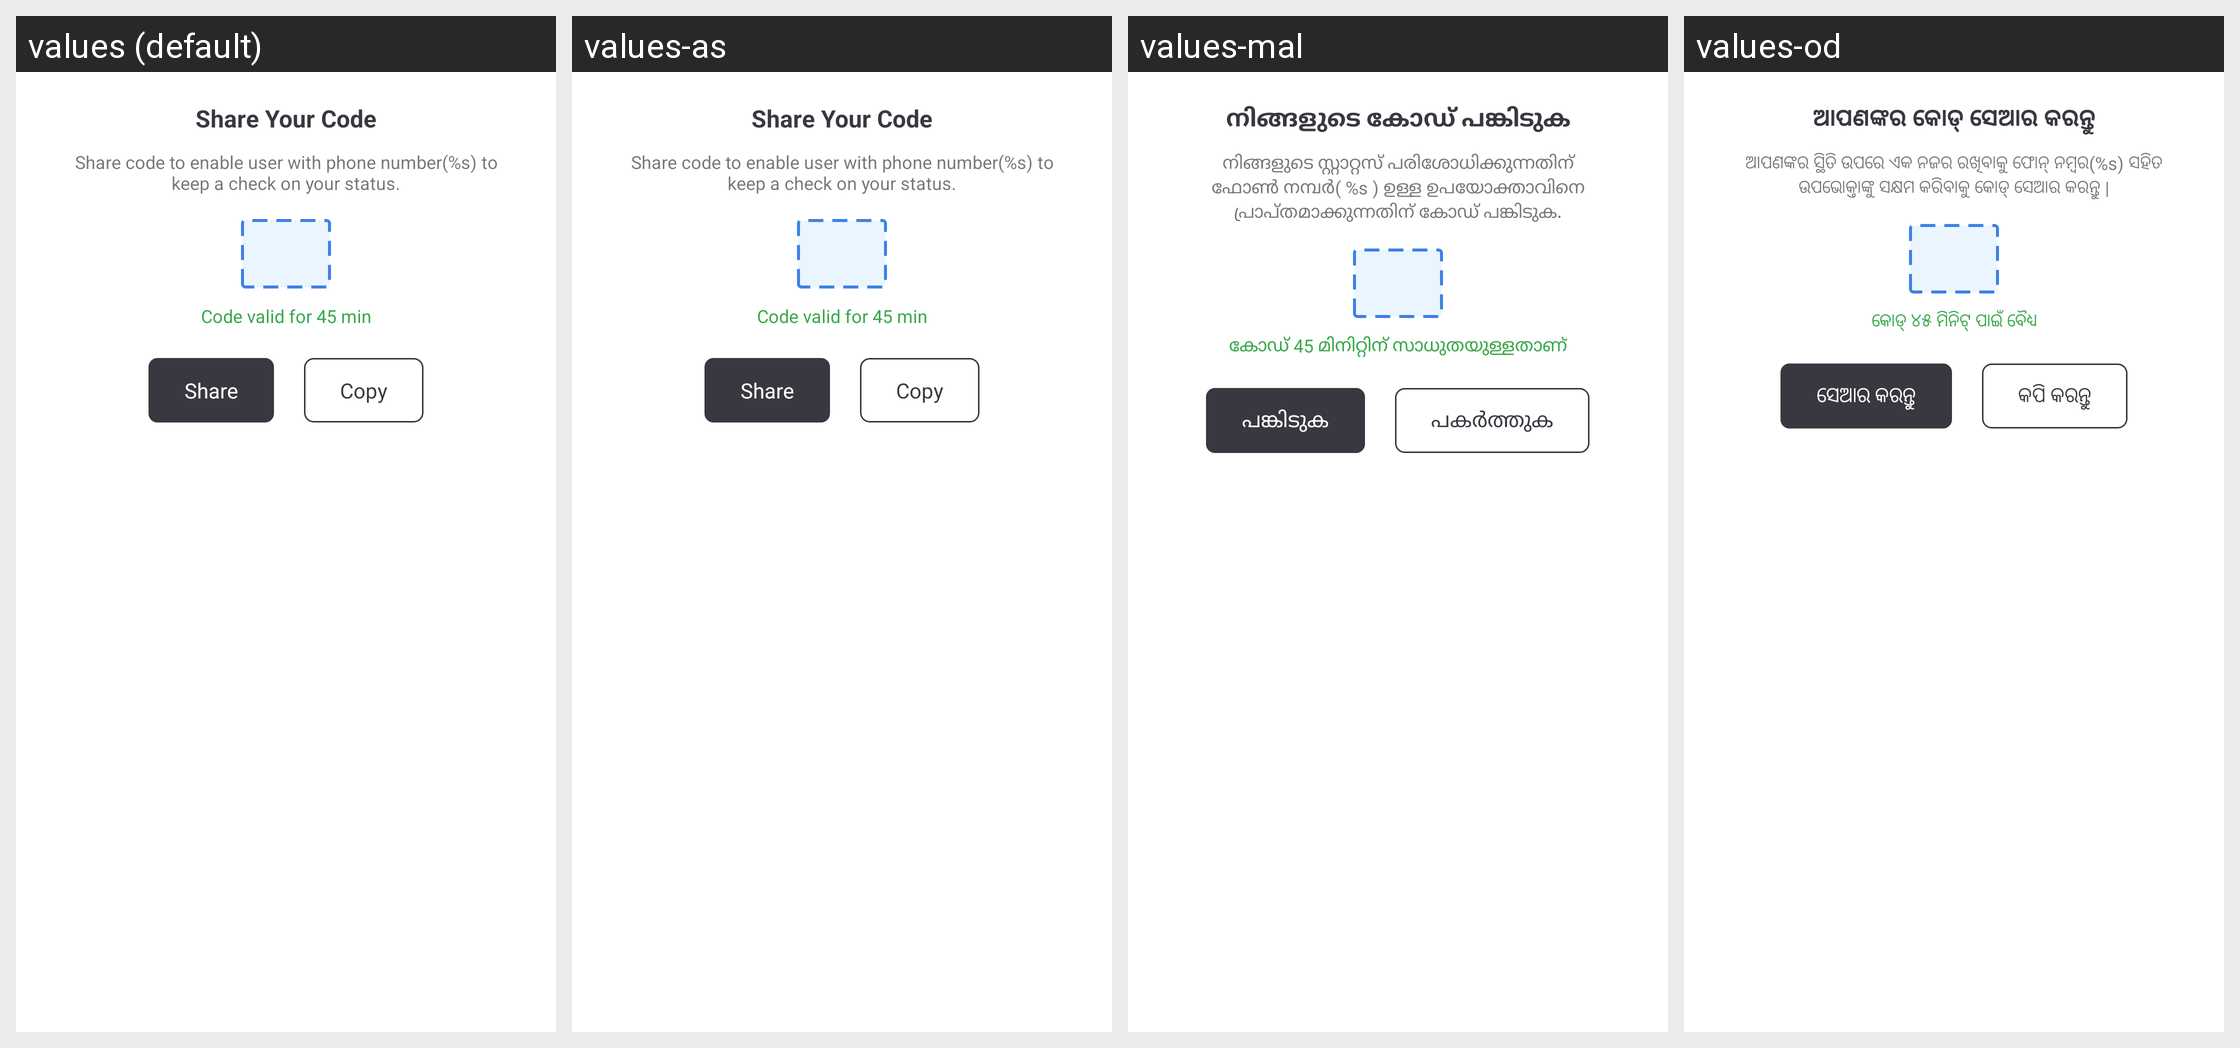

Here is an Android app screen in its default locale and in the app's own translations. Write out the translated-string differences for the strings that appear on this screen.
Android screen res/layout/dialog_show_status_code.xml rendered under 4 locales, left to right: values (default), values-as, values-mal, values-od. Device: Nexus 5 (rendered at 1080×1920; each locale shown at half size, 540×960, under a caption strip naming it); theme AppTheme.
Other locales in the repository, not shown: values-ar, values-ba, values-ca, values-cs, values-da, values-de, values-el, values-es, values-eu, values-fi, values-fr, values-gu, values-hi, values-hu, values-it, values-iw, values-ja, values-ka, values-ko, values-ma, values-nl, values-pl, values-pu, values-ro, values-ru, values-sk, values-sv, values-ta, values-te, values-th, values-tr, values-zh-rCN, values-zh-rHK, values-zh-rTW.
Strings drawn on this screen, with the default value and each locale's value (text and hints the layout hard-codes, and strings that could not be matched under every locale, appear in the picture but are not listed):

share_your_code
  values: Share Your Code
  values-as: Share Your Code  [not translated; the default value is used]
  values-mal: നിങ്ങളുടെ കോഡ് പങ്കിടുക
  values-od: ଆପଣଙ୍କର କୋଡ୍ ସେଆର କରନ୍ତୁ

share_code_to_enable
  values: Share code to enable user with phone number(%s) to keep a check on your status.
  values-as: Share code to enable user with phone number(%s) to keep a check on your status.  [not translated; the default value is used]
  values-mal: നിങ്ങളുടെ സ്റ്റാറ്റസ് പരിശോധിക്കുന്നതിന് ഫോൺ നമ്പർ( %s ) ഉള്ള ഉപയോക്താവിനെ പ്രാപ്തമാക്കുന്നതിന് കോഡ് പങ്കിടുക.
  values-od: ଆପଣଙ୍କର ସ୍ଥିତି ଉପରେ ଏକ ନଜର ରଖିବାକୁ ଫୋନ୍ ନମ୍ବର(%s) ସହିତ ଉପଭୋକ୍ତାଙ୍କୁ ସକ୍ଷମ କରିବାକୁ କୋଡ୍ ସେଆର କରନ୍ତୁ |

code_valid_for
  values: Code valid for 45 min
  values-as: Code valid for 45 min  [not translated; the default value is used]
  values-mal: കോഡ് 45 മിനിറ്റിന് സാധുതയുള്ളതാണ്
  values-od: କୋଡ୍ ୪୫ ମିନିଟ୍ ପାଇଁ ବୈଧ୍ୟ

share
  values: Share
  values-as: Share  [not translated; the default value is used]
  values-mal: പങ്കിടുക
  values-od: ସେଆର କରନ୍ତୁ

copy
  values: Copy
  values-as: Copy  [not translated; the default value is used]
  values-mal: പകർത്തുക
  values-od: କପି କରନ୍ତୁ
